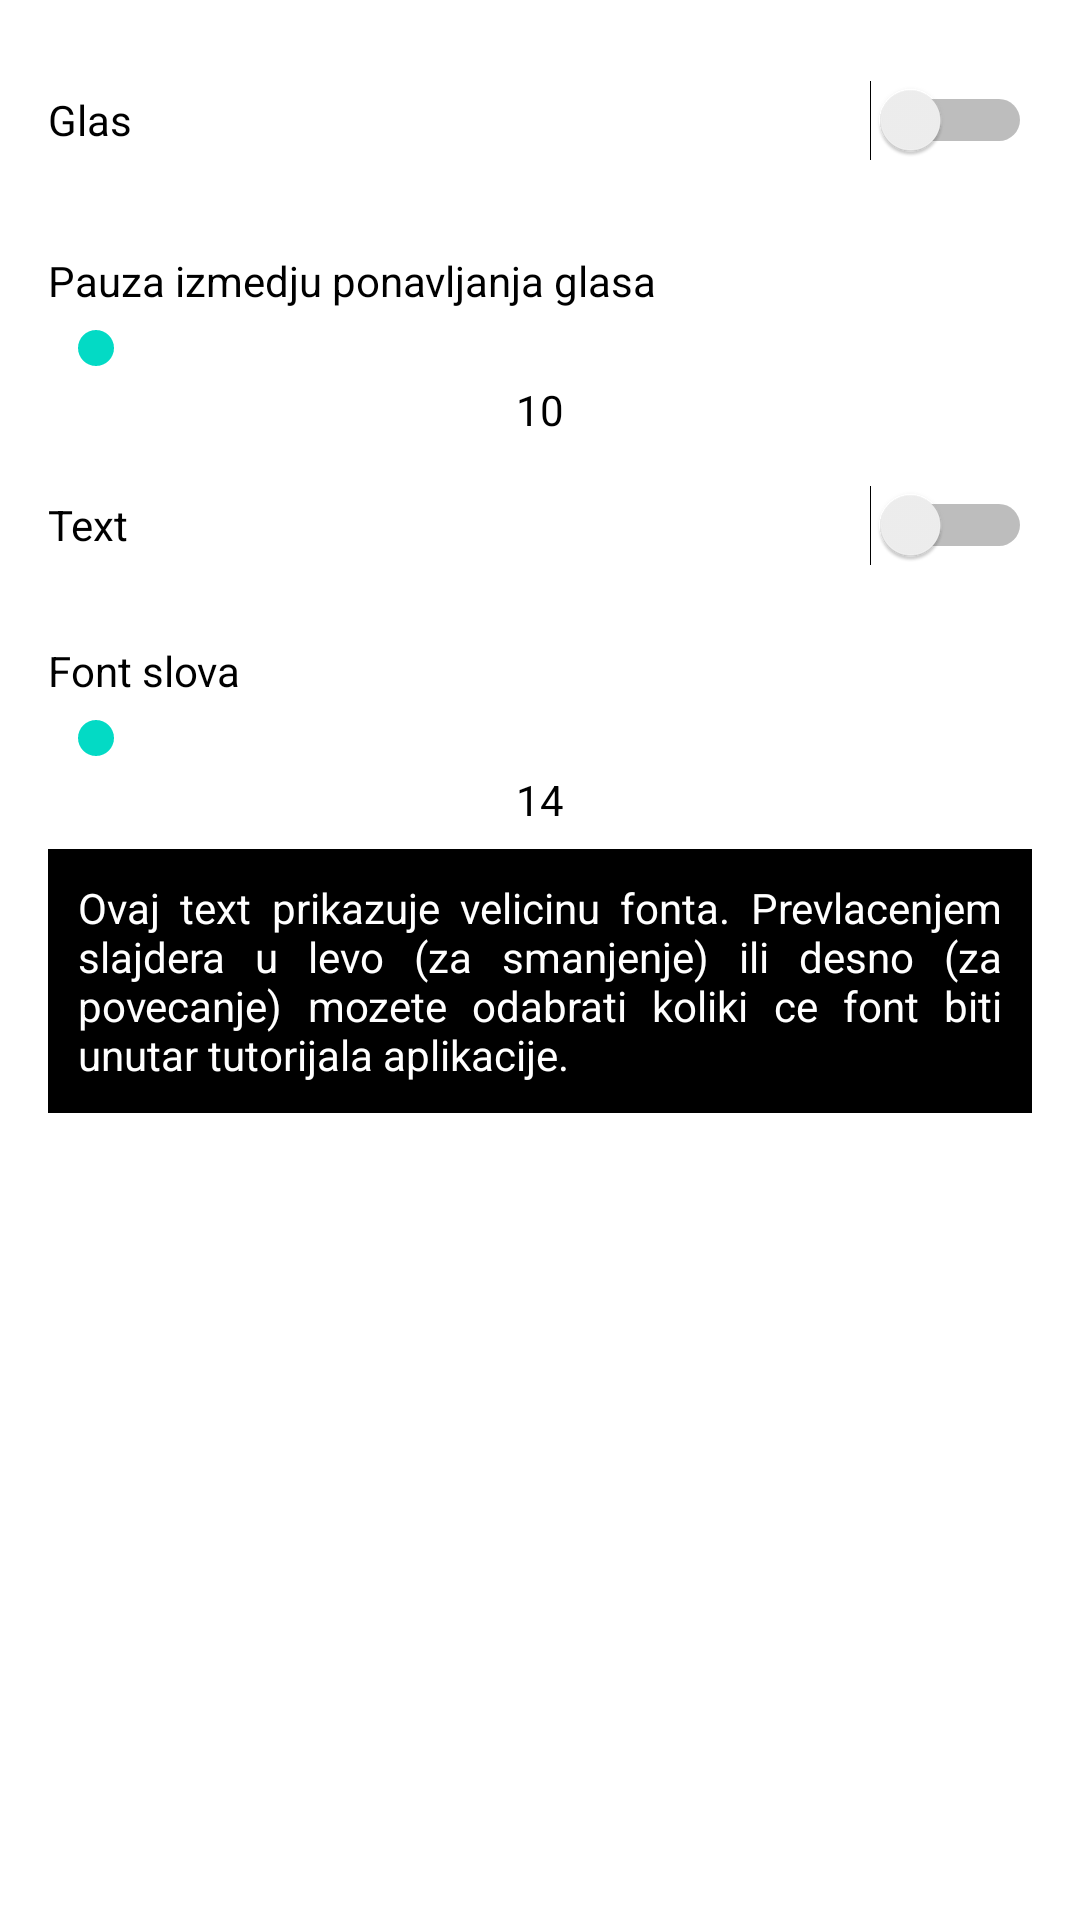

Layout XML and referenced resources for this Android screen:
<!-- AndroidManifest.xml: application theme Theme.Prona -->
<!-- res/layout/activity_podesavanja.xml -->
<?xml version="1.0" encoding="utf-8"?>
<FrameLayout xmlns:android="http://schemas.android.com/apk/res/android"
    xmlns:app="http://schemas.android.com/apk/res-auto"
    xmlns:tools="http://schemas.android.com/tools"
    android:layout_width="match_parent"
    android:layout_height="match_parent"
    android:gravity="center_horizontal"
    android:orientation="vertical"
    tools:context=".Podesavanja">

    <LinearLayout
        android:layout_width="match_parent"
        android:layout_height="wrap_content"
        android:orientation="vertical"
        android:padding="16dp">

        <Switch
            android:id="@+id/GlasSwitch"
            android:layout_width="match_parent"
            android:layout_height="wrap_content"
            android:minHeight="48dp"
            android:text="Glas" />

        <TextView
            android:id="@+id/PauzaTextView"
            android:layout_width="match_parent"
            android:layout_height="wrap_content"
            android:paddingTop="20dp"
            android:text="Pauza izmedju ponavljanja glasa" />

        <SeekBar
            android:id="@+id/GlasSeekBar"
            android:layout_width="match_parent"
            android:layout_height="wrap_content"
            android:paddingTop="4dp" />

        <TextView
            android:id="@+id/GlasTextView"
            android:layout_width="wrap_content"
            android:layout_height="wrap_content"
            android:layout_gravity="center"
            android:paddingTop="2dp"
            android:text="10" />

        <Switch
            android:id="@+id/TextSwitch"
            android:layout_width="match_parent"
            android:layout_height="wrap_content"
            android:minHeight="48dp"
            android:paddingTop="10dp"
            android:text="Text" />


        <TextView
            android:id="@+id/FontTextView"
            android:layout_width="match_parent"
            android:layout_height="wrap_content"
            android:paddingTop="20dp"
            android:text="Font slova" />

        <SeekBar
            android:id="@+id/FontSlovaPrikazSeekBar"
            android:layout_width="match_parent"
            android:layout_height="wrap_content"
            android:paddingTop="4dp" />

        <TextView
            android:id="@+id/FontSlovaTextView"
            android:layout_width="wrap_content"
            android:layout_height="wrap_content"
            android:layout_gravity="center"
            android:paddingTop="2dp"
            android:paddingBottom="7dp"
            android:text="14" />


        <TextView
            android:id="@+id/PrikazFontaTextView"
            android:layout_width="match_parent"
            android:layout_height="wrap_content"
            android:background="@color/black"
            android:backgroundTint="@color/black"
            android:justificationMode="inter_word"
            android:padding="10dp"
            android:text="Ovaj text prikazuje velicinu fonta. Prevlacenjem slajdera u levo (za smanjenje) ili desno (za povecanje) mozete odabrati koliki ce font biti unutar tutorijala aplikacije."
            android:textColor="@color/white" />
    </LinearLayout>

    <LinearLayout
        android:id="@+id/layoutMessage"
        android:layout_width="match_parent"
        android:layout_height="match_parent"
        android:padding="16dp">

        <TextView
            android:id="@+id/myTextView"
            android:layout_width="350dp"
            android:layout_height="wrap_content"
            android:gravity="left"
            android:text="SOMETHING RANDOM"
            android:textColor="@color/black"
            android:textSize="18sp"
            android:textStyle="bold"
            android:visibility="gone" />

    </LinearLayout>

    <LinearLayout
        android:layout_width="match_parent"
        android:layout_height="match_parent">

        <View
            android:id="@+id/overlay"
            android:layout_width="match_parent"
            android:layout_height="match_parent"
            android:alpha="0.7"
            android:background="@color/black"
            android:visibility="gone" />
    </LinearLayout>

    <LinearLayout
        android:layout_width="match_parent"
        android:layout_height="match_parent"
        android:layout_gravity="right|center">

        <ImageView
            android:id="@+id/tinyHand"
            android:layout_width="100dp"
            android:layout_height="116dp"
            android:layout_gravity="right|center"
            android:layout_weight="1"
            android:visibility="gone"
            app:srcCompat="@drawable/tiny_hand" />

    </LinearLayout>


</FrameLayout>
<!-- resources referenced by this layout -->
<resources>
  <color name="black">#FF000000</color>
  <color name="white">#FFFFFFFF</color>
  <!-- drawable tiny_hand: png bitmap (drawable, 2346 bytes) -->
  <style name="Theme.Prona" parent="Theme.MaterialComponents.DayNight.DarkActionBar">
          
          <item name="colorPrimary">@color/black</item>
          <item name="colorPrimaryVariant">@color/white</item>
          <item name="colorOnPrimary">@color/white</item>
          <item name="android:textColor">@color/black</item>
          
          <item name="colorSecondary">@color/teal_200</item>
          <item name="colorSecondaryVariant">@color/teal_700</item>
          <item name="colorOnSecondary">@color/black</item>
          <item name="android:textColorSecondary">@color/white</item>
          
          <item name="android:statusBarColor">?attr/colorPrimaryVariant</item>
          
          <item name="actionOverflowButtonStyle">@style/IconOverflow</item>
      </style>
  <color name="teal_200">#FF03DAC5</color>
  <color name="teal_700">#FF018786</color>
  <style name="IconOverflow" parent="Widget.AppCompat.ActionButton.Overflow">
          <item name="android:textColor">@color/black</item>
      </style>
</resources>
